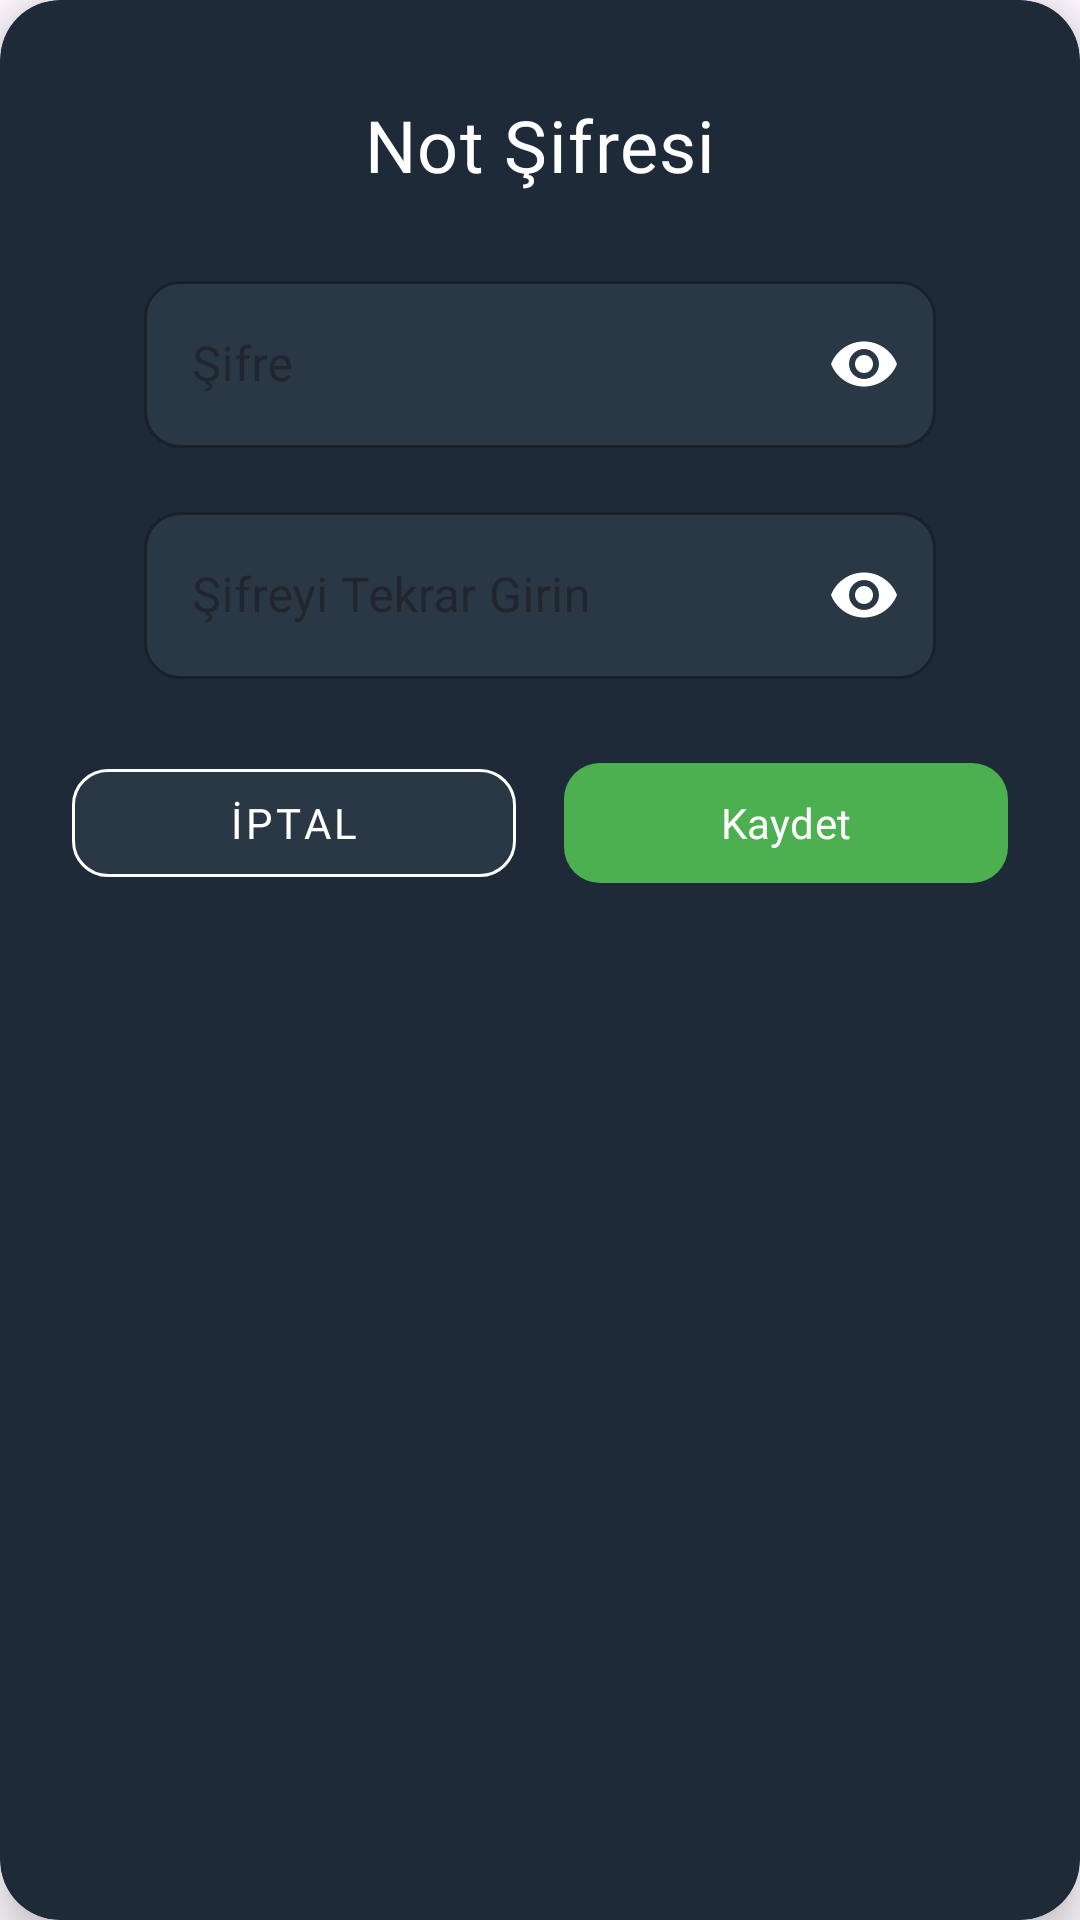

Produce the Android XML layout that renders to this screen, including the resource entries it uses.
<!-- AndroidManifest.xml: application theme Theme.Togemi -->
<!-- res/layout/password_alert_dialog.xml -->
<?xml version="1.0" encoding="utf-8"?>
<androidx.cardview.widget.CardView
    xmlns:android="http://schemas.android.com/apk/res/android"
    xmlns:app="http://schemas.android.com/apk/res-auto"
    android:layout_width="match_parent"
    android:layout_height="wrap_content"
    android:layout_margin="24dp"
    android:background="@android:color/transparent"
    app:cardElevation="8dp"
    app:cardBackgroundColor="#1E2A38"
    app:cardCornerRadius="20dp">

    <androidx.constraintlayout.widget.ConstraintLayout
        android:layout_width="match_parent"
        android:layout_height="wrap_content"
        android:background="@android:color/transparent"
        android:padding="24dp">

        
        <TextView
            android:id="@+id/tvTitle"
            android:layout_width="wrap_content"
            android:layout_height="wrap_content"
            android:text="Not Şifresi"
            android:textColor="#FFFFFF"
            android:textSize="24sp"
            android:fontFamily="@font/aldrich"
            android:letterSpacing="0.02"
            app:layout_constraintTop_toTopOf="parent"
            app:layout_constraintStart_toStartOf="parent"
            app:layout_constraintEnd_toEndOf="parent"
            android:layout_marginTop="8dp"/>

        
        <com.google.android.material.textfield.TextInputLayout
            android:id="@+id/tilPassword"
            style="@style/Widget.MaterialComponents.TextInputLayout.OutlinedBox"
            android:layout_width="match_parent"
            android:layout_height="wrap_content"
            android:layout_marginStart="24dp"
            android:layout_marginTop="24dp"
            android:layout_marginEnd="24dp"
            android:hint="Şifre"
            app:boxBackgroundColor="#2A3744"
            app:boxCornerRadiusBottomEnd="12dp"
            app:boxCornerRadiusBottomStart="12dp"
            app:boxCornerRadiusTopEnd="12dp"
            app:boxCornerRadiusTopStart="12dp"
            app:boxStrokeColor="#FFFFFF"
            app:boxStrokeWidth="1dp"
            app:hintTextColor="#FFFFFF"
            app:passwordToggleEnabled="true"
            app:passwordToggleTint="#FFFFFF"
            app:layout_constraintEnd_toEndOf="parent"
            app:layout_constraintStart_toStartOf="parent"
            app:layout_constraintTop_toBottomOf="@id/tvTitle">

            <com.google.android.material.textfield.TextInputEditText
                android:id="@+id/etPassword"
                android:layout_width="match_parent"
                android:layout_height="wrap_content"
                android:fontFamily="@font/aldrich"
                android:inputType="textPassword"
                android:maxLines="1"
                android:textColor="#FFFFFF"
                android:textColorHighlight="#FFFFFF"
                android:textColorHint="#FFFFFF" />
        </com.google.android.material.textfield.TextInputLayout>

        
        <com.google.android.material.textfield.TextInputLayout
            android:id="@+id/tilPasswordConfirm"
            style="@style/Widget.MaterialComponents.TextInputLayout.OutlinedBox"
            android:layout_width="match_parent"
            android:layout_height="wrap_content"
            android:layout_marginStart="24dp"
            android:layout_marginTop="16dp"
            android:layout_marginEnd="24dp"
            android:hint="Şifreyi Tekrar Girin"
            app:boxBackgroundColor="#2A3744"
            app:boxCornerRadiusBottomEnd="12dp"
            app:boxCornerRadiusBottomStart="12dp"
            app:boxCornerRadiusTopEnd="12dp"
            app:boxCornerRadiusTopStart="12dp"
            app:boxStrokeColor="#FFFFFF"
            app:boxStrokeWidth="1dp"
            app:hintTextColor="#FFFFFF"
            app:passwordToggleEnabled="true"
            app:passwordToggleTint="#FFFFFF"
            app:layout_constraintEnd_toEndOf="parent"
            app:layout_constraintStart_toStartOf="parent"
            app:layout_constraintTop_toBottomOf="@id/tilPassword">

            <com.google.android.material.textfield.TextInputEditText
                android:id="@+id/etPasswordConfirm"
                android:layout_width="match_parent"
                android:layout_height="wrap_content"
                android:fontFamily="@font/aldrich"
                android:inputType="textPassword"
                android:maxLines="1"
                android:textColor="#FFFFFF"
                android:textColorHighlight="#FFFFFF"
                android:textColorHint="#FFFFFF" />
        </com.google.android.material.textfield.TextInputLayout>

        
        <LinearLayout
            android:layout_width="match_parent"
            android:layout_height="wrap_content"
            android:orientation="horizontal"
            android:layout_marginTop="24dp"
            app:layout_constraintTop_toBottomOf="@id/tilPasswordConfirm">

            
            <com.google.android.material.button.MaterialButton
                android:id="@+id/btnCancel"
                android:layout_width="0dp"
                android:layout_height="wrap_content"
                android:layout_weight="1"
                android:layout_marginEnd="8dp"
                android:text="İptal"
                android:textColor="#FFFFFF"
                android:fontFamily="@font/aldrich"
                app:cornerRadius="12dp"
                app:backgroundTint="#2A3744"
                style="@style/Widget.MaterialComponents.Button.OutlinedButton"
                app:strokeColor="#FFFFFF"/>

            
            <com.google.android.material.button.MaterialButton
                android:id="@+id/btnSave"
                android:layout_width="0dp"
                android:layout_height="wrap_content"
                android:layout_weight="1"
                android:layout_marginStart="8dp"
                android:text="Kaydet"
                android:textColor="#FFFFFF"
                android:fontFamily="@font/aldrich"
                app:cornerRadius="12dp"
                app:backgroundTint="#4CAF50"/>

        </LinearLayout>

    </androidx.constraintlayout.widget.ConstraintLayout>

</androidx.cardview.widget.CardView>
<!-- resources referenced by this layout -->
<resources>
  <style name="Theme.Togemi" parent="Base.Theme.Togemi" />
  <style name="Base.Theme.Togemi" parent="Theme.Material3.DayNight.NoActionBar">
          
          
          <item name="android:statusBarColor">@color/darkBlue</item>
      </style>
  <color name="darkBlue">#1E2A38</color>
</resources>
